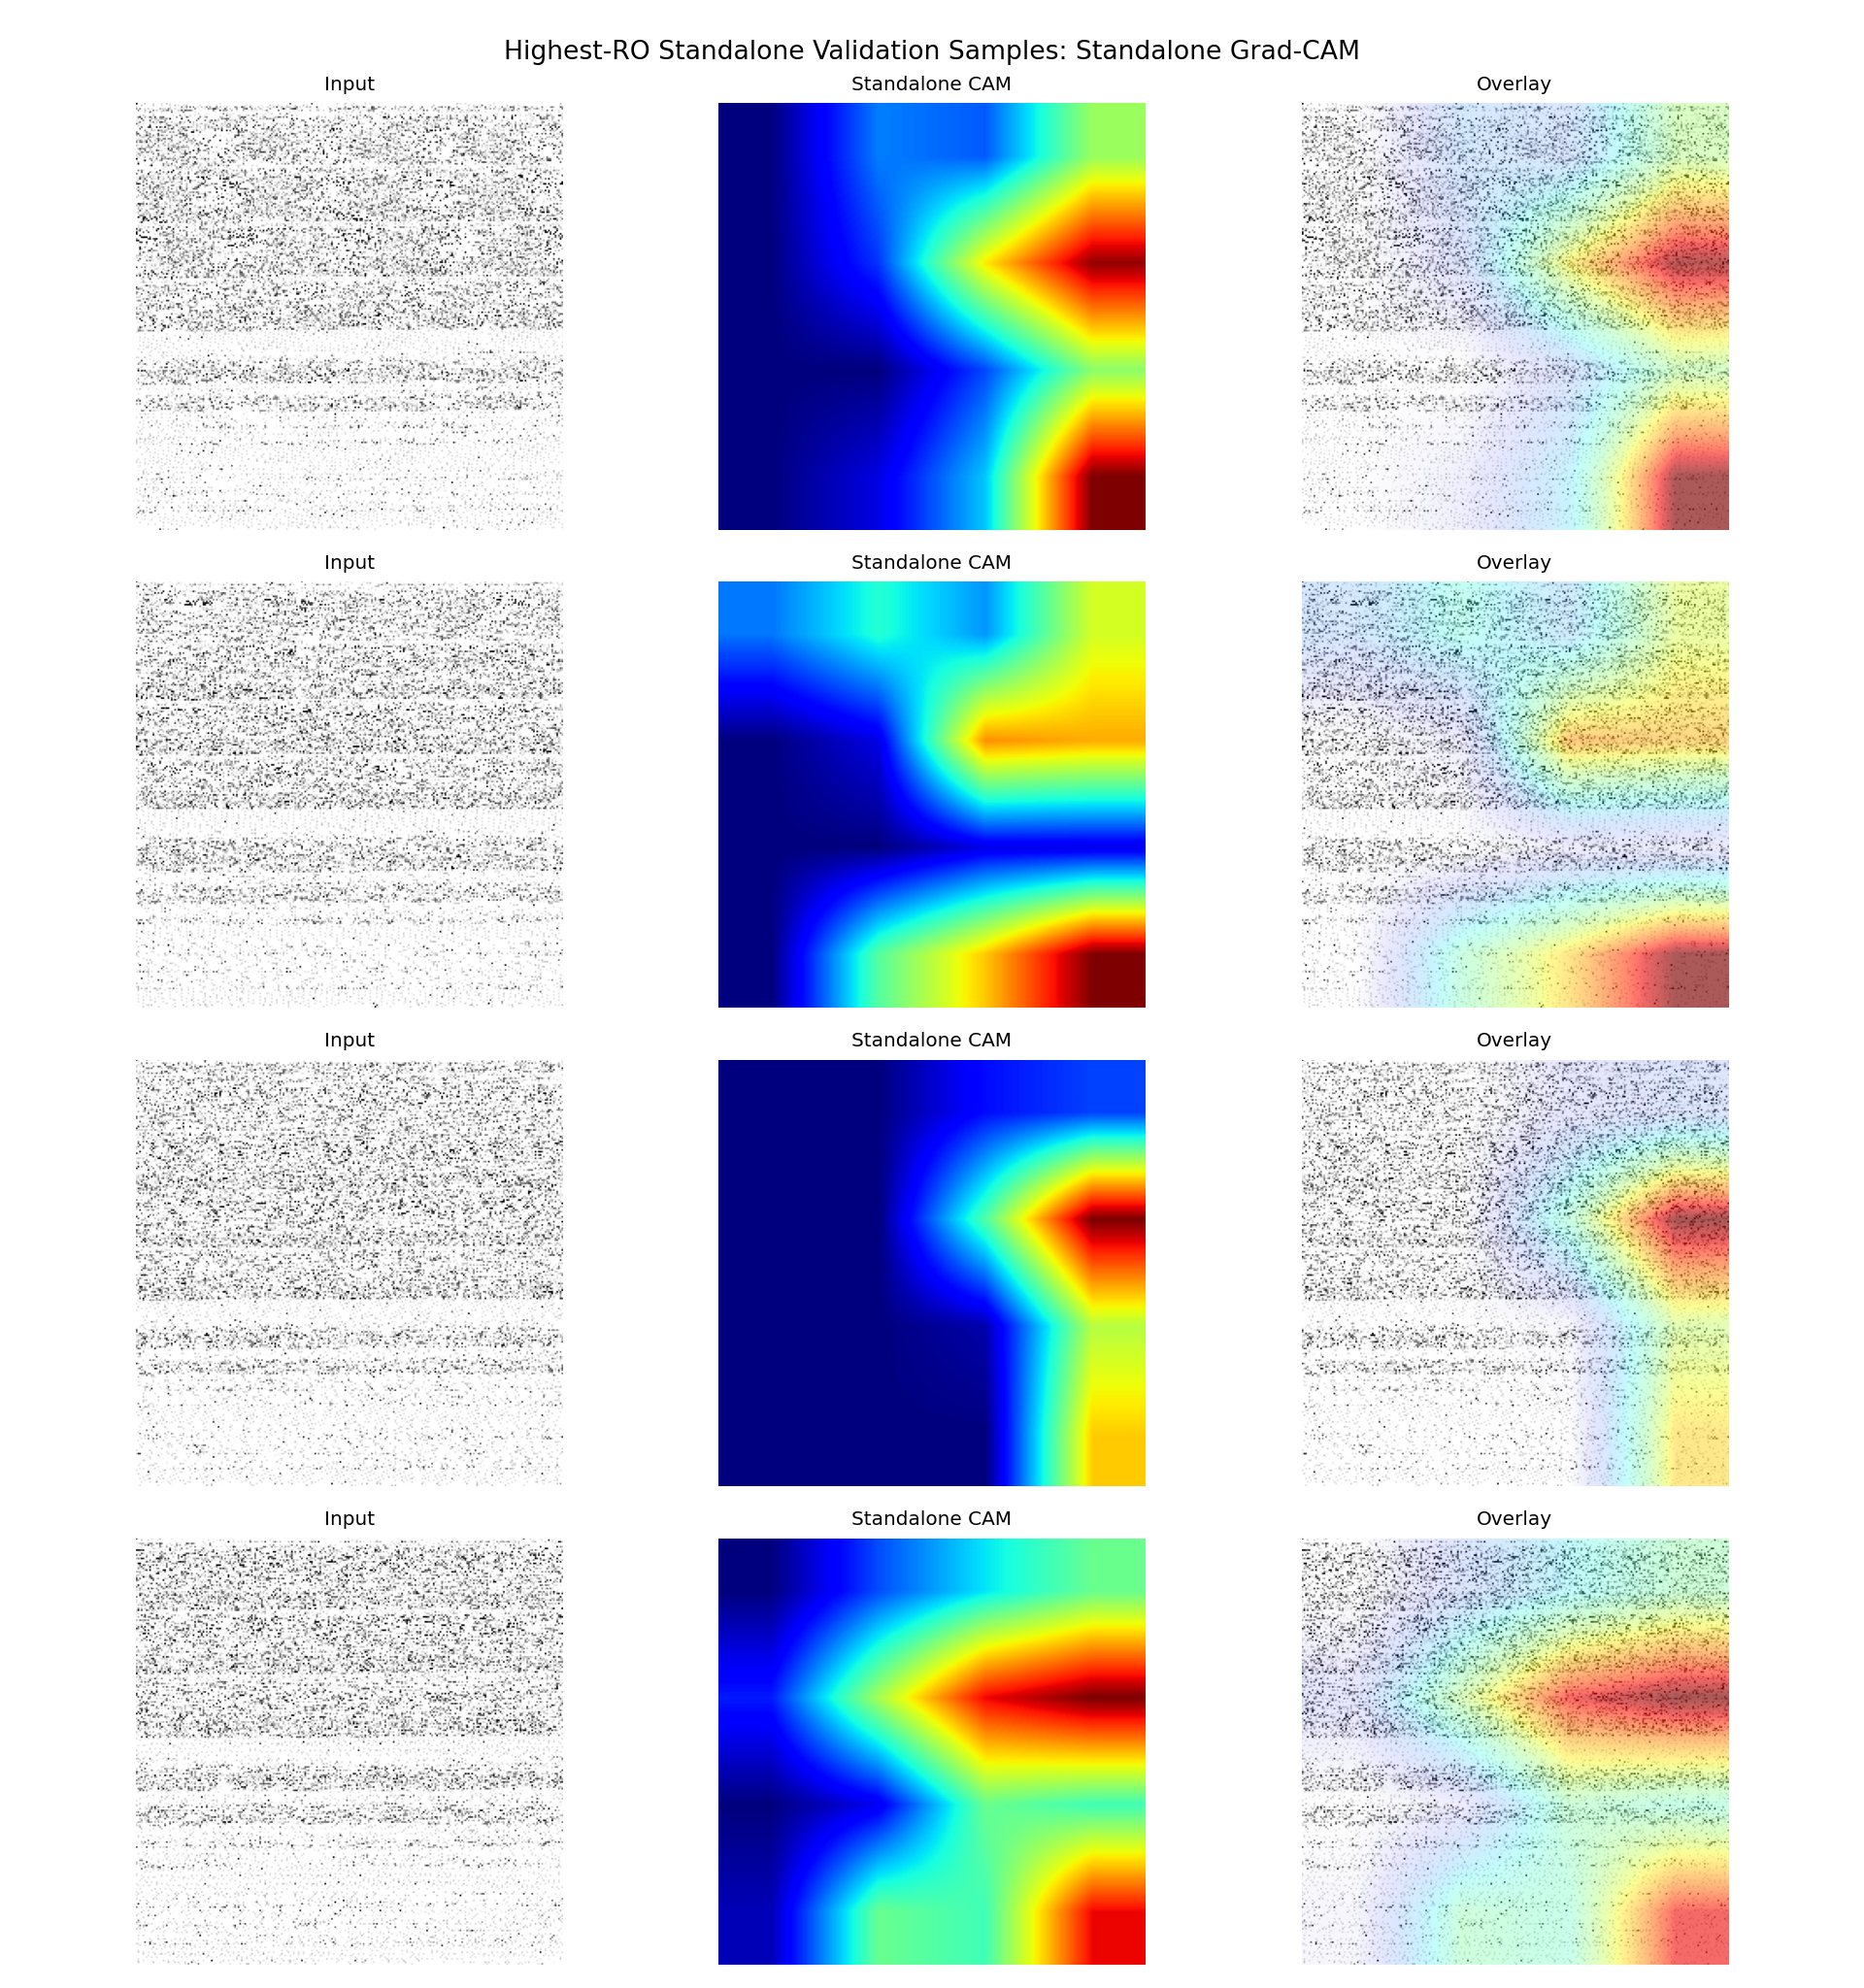

The data file committed next to this chart (first rows):
sample_id, app_name, ro_count, probability, predicted_label, correct, split, target_class, target_layer
it1_S074, ro_22000, 22000, 0.5467, 1, True, fold_0, standalone, conv5
it2_S013, ro_21000, 21000, 0.5467, 1, True, fold_0, standalone, conv5
it2_S042, ro_20000, 20000, 0.5467, 1, True, fold_0, standalone, conv5
it1_S027, ro_19000, 19000, 0.5622, 1, True, fold_0, standalone, conv5
